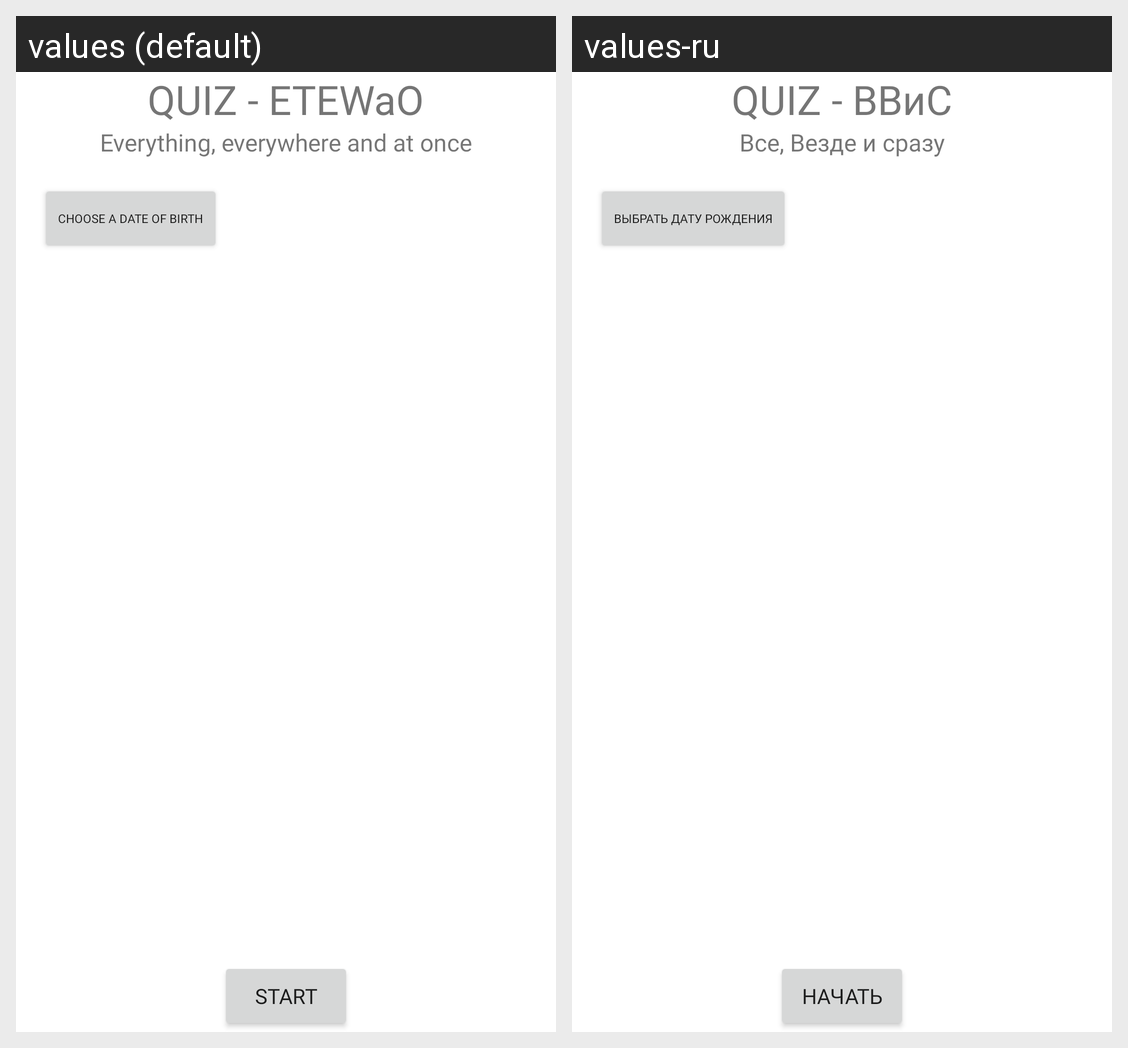

Here is an Android app screen in its default locale and in the app's own translations. Write out the translated-string differences for the strings that appear on this screen.
Android screen res/layout/fragment_start.xml rendered under 2 locales, left to right: values (default), values-ru. Device: Nexus 5 (rendered at 1080×1920; each locale shown at half size, 540×960, under a caption strip naming it); theme Theme.m9_quiz_localization.
Strings drawn on this screen, with the default value and each locale's value (text and hints the layout hard-codes, and strings that could not be matched under every locale, appear in the picture but are not listed):

app_name
  values: QUIZ - ETEWaO
  values-ru: QUIZ - ВВиС

full_app_name
  values: Everything, everywhere and at once
  values-ru: Все, Везде и сразу

star_app
  values: Start
  values-ru: Начать

birthdayUserButton
  values: Choose a date of birth
  values-ru: Выбрать дату рождения
